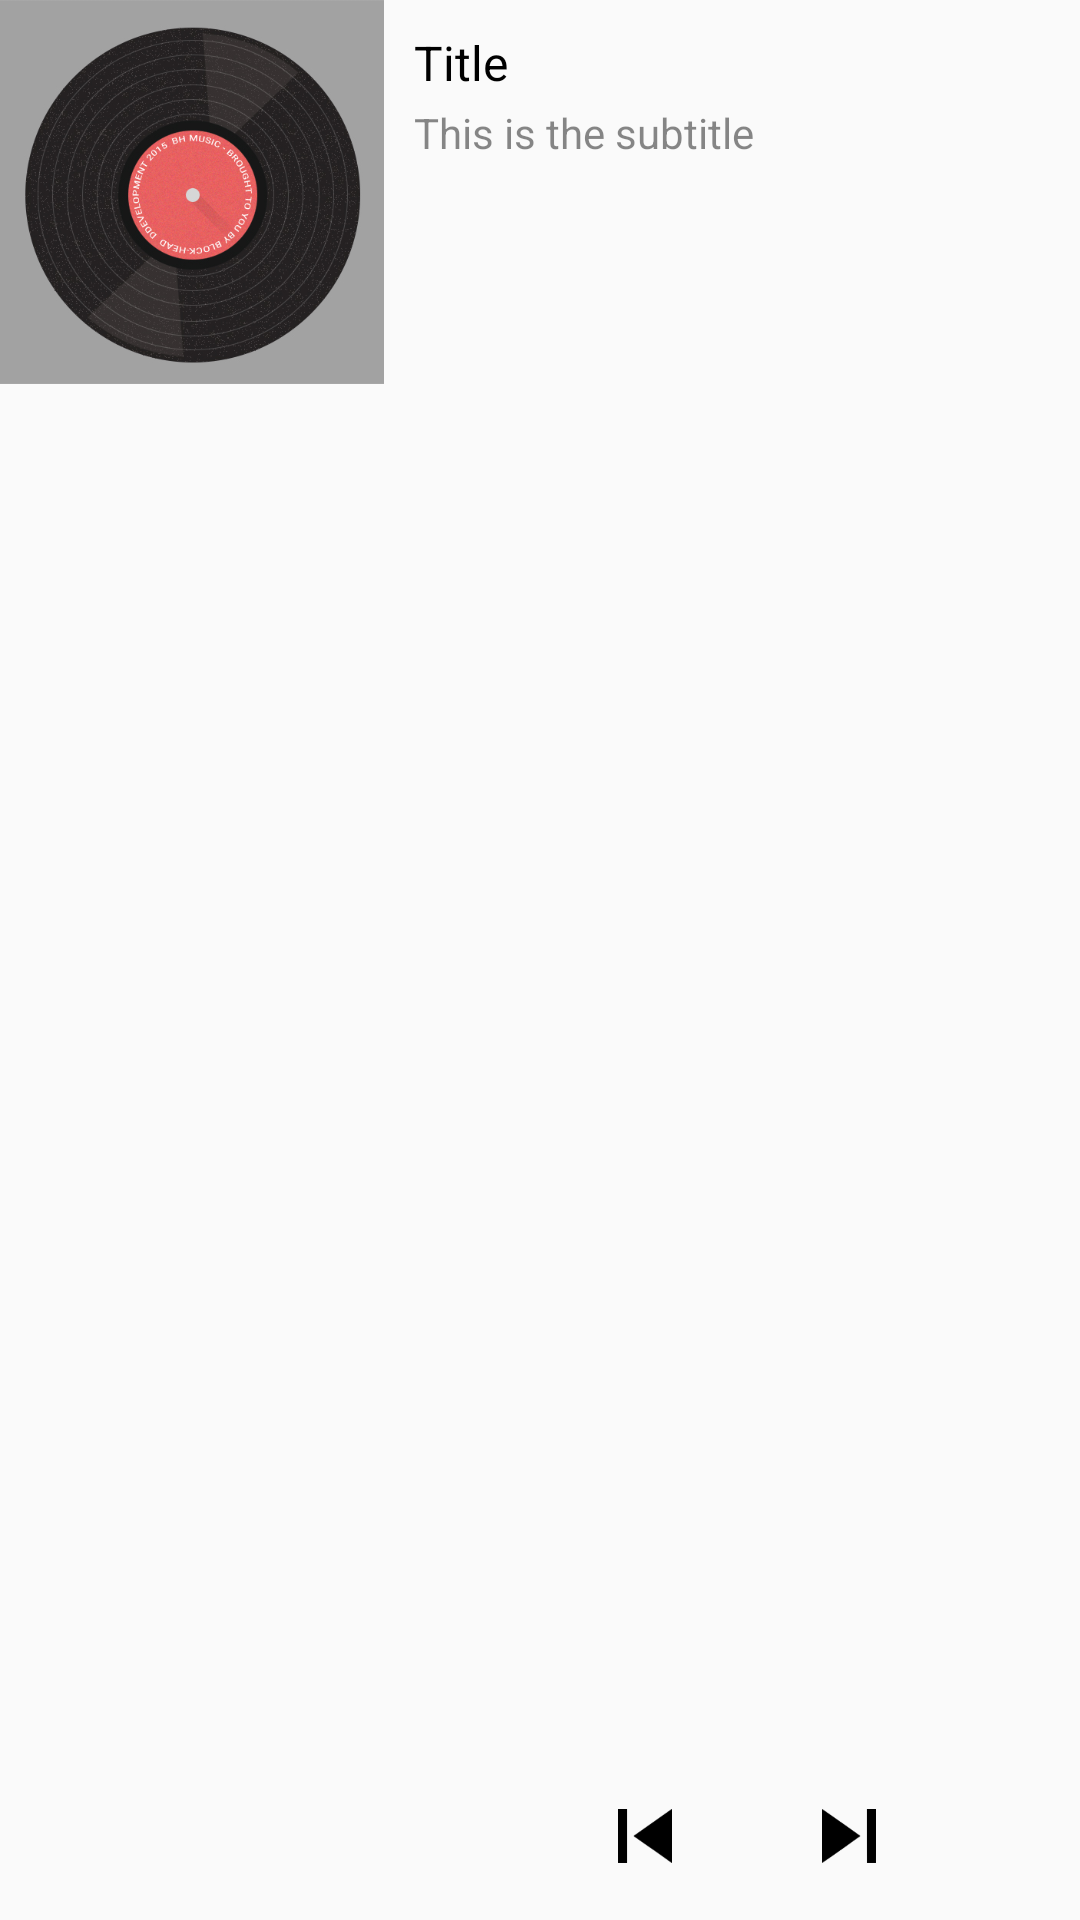

This screen was rendered from an Android layout file. Write that file and the resources it references.
<!-- AndroidManifest.xml: application theme DefaultCompatTheme -->
<!-- res/layout/notification_large.xml -->
<RelativeLayout xmlns:android="http://schemas.android.com/apk/res/android"
    android:id="@+id/layout"
    android:layout_width="fill_parent"
    android:layout_height="128dp">

    <ImageView android:id="@+id/notificationImage"
        android:layout_width="128dp"
        android:layout_height="128dp"
        android:layout_alignParentLeft="true"
        android:layout_marginRight="10dp"
        android:adjustViewBounds="true"
        android:src="@drawable/default_album_cover"
        android:background="@color/cyanSwatch"
        android:scaleType="centerCrop" />
    <TextView android:id="@+id/notificationTitle"
        android:layout_width="wrap_content"
        android:layout_height="wrap_content"
        android:layout_toRightOf="@+id/notificationImage"
        android:textColor="@color/black"
        android:text="Title"
        android:textSize="16dp"
        android:layout_alignTop="@+id/notificationImage"
        android:layout_marginTop="10dp"
        android:maxLines="2" />
    <TextView android:id="@+id/notificationText"
        android:layout_width="wrap_content"
        android:layout_height="wrap_content"
        android:layout_toRightOf="@+id/notificationImage"
        android:layout_below="@+id/notificationTitle"
        style="Custom Notification Text"
        android:textColor="#77000000"
        android:text="This is the subtitle"
        android:layout_marginTop="3dp" />

    <RelativeLayout
        android:layout_width="fill_parent"
        android:layout_height="56dp"
        android:layout_toRightOf="@+id/notificationImage"
        android:layout_alignParentBottom="true">

        <ImageView
            android:layout_width="wrap_content"
            android:layout_height="wrap_content"
            android:id="@+id/notificationPrev"
            android:layout_toLeftOf="@+id/notificationPlayPause"
            android:layout_centerVertical="true"
            android:src="@drawable/ic_skip_previous_black_48dp"
            android:layout_marginRight="10dp" />

        <ImageView
            android:layout_width="wrap_content"
            android:layout_height="wrap_content"
            android:id="@+id/notificationPlayPause"
            android:layout_centerInParent="true"
            android:src="@drawable/ic_pause_black_48dp" />

        <ImageView
            android:layout_width="wrap_content"
            android:layout_height="wrap_content"
            android:id="@+id/notificationNext"
            android:layout_marginLeft="10dp"
            android:layout_toRightOf="@+id/notificationPlayPause"
            android:layout_centerVertical="true"
            android:src="@drawable/ic_skip_next_black_48dp" />
    </RelativeLayout>

</RelativeLayout>
<!-- resources referenced by this layout -->
<resources>
  <color name="black">#000000</color>
  <color name="cyanSwatch">#00BCD4</color>
  <!-- drawable default_album_cover: jpg bitmap (drawable-xxxhdpi, 162837 bytes) -->
  <!-- drawable ic_skip_next_black_48dp: png bitmap (drawable-xxxhdpi, 15918 bytes) -->
  <!-- drawable ic_skip_previous_black_48dp: png bitmap (drawable-xxxhdpi, 15837 bytes) -->
  <style name="DefaultCompatTheme" parent="Base.Theme.AppCompat.Light.DarkActionBar">
          <item name="colorPrimaryDark">@color/statusbar_color</item>
          <item name="android:windowActionBarOverlay">true</item>
          <item name="android:actionBarStyle">@style/MyActionBar</item>
          <item name="actionBarStyle">@style/MyActionBar</item>
      </style>
  <color name="statusbar_color">#33000000</color>
  <style name="MyActionBar" parent="@style/Widget.AppCompat.ActionBar">
          <item name="android:background">@color/transparent</item>
          <item name="android:windowActionBarOverlay">true</item>
  
          
          <item name="background">@color/transparent</item>
          <item name="windowActionBarOverlay">true</item>
      </style>
  <color name="transparent">#00FFFFFF</color>
</resources>
